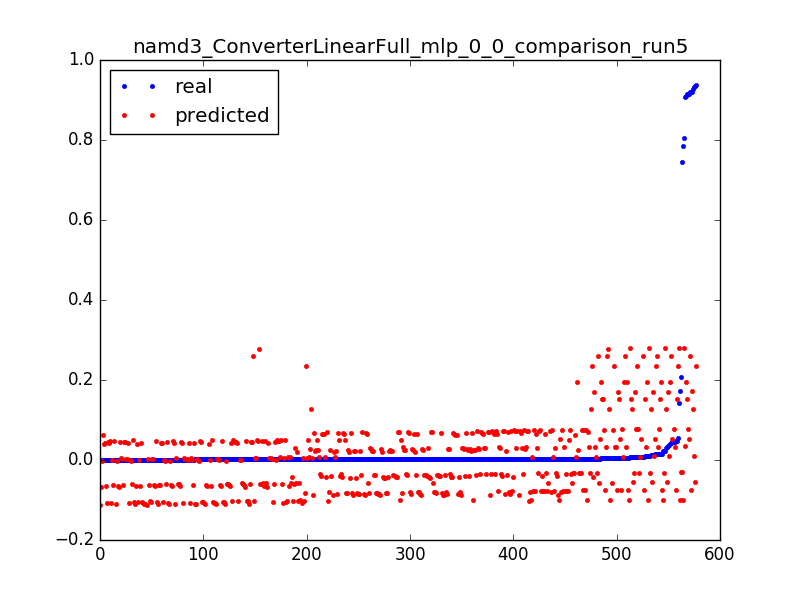

Data behind this chart, as committed beside it:
0.9284712114655862, 0.127987596963, 0.0031847133757961785
0.03095, 0.1278, 0.006369
0.01154, 0.1276, 0.009554
0.006438, 0.1274, 0.01274
0.004235, 0.1272, 0.01592
0.003239, 0.127, 0.01911
0.001692, 0.1268, 0.02229
0.9365, 0.2362, 0.003185
0.05514, 0.236, 0.006369
0.01476, 0.2358, 0.009554
0.007277, 0.2356, 0.01274
0.004458, 0.2354, 0.01592
0.003252, 0.2352, 0.01911
0.001639, 0.235, 0.02229
0.7858, -0.099, 0.003185
0.1734, -0.0992, 0.006369
0.02191, -0.09939, 0.009554
0.01031, -0.09959, 0.01274
0.006071, -0.09979, 0.01592
0.004288, -0.09999, 0.01911
0.00316, -0.1002, 0.02229
0.002636, -0.1004, 0.02548
0.002413, -0.1006, 0.02866
0.002177, -0.1008, 0.03185
0.0016, -0.101, 0.03503
0.002019, -0.1012, 0.03822
0.0024, -0.1014, 0.0414
0.00156, -0.1016, 0.04459
0.001587, -0.1018, 0.04777
0.001823, -0.102, 0.05096
0.001324, -0.1022, 0.05414
0.001167, -0.1024, 0.05732
0.001626, -0.1026, 0.06051
0.001364, -0.1028, 0.06369
0.001351, -0.103, 0.06688
0.001351, -0.1032, 0.07006
0.001337, -0.1034, 0.07325
0.001508, -0.1036, 0.07643
0.001298, -0.1038, 0.07962
0.001429, -0.104, 0.0828
0.001311, -0.1042, 0.08599
0.001272, -0.1044, 0.08917
0.001167, -0.1046, 0.09236
0.001495, -0.1048, 0.09554
0.001154, -0.105, 0.09873
0.001311, -0.1052, 0.1019
0.001141, -0.1054, 0.1051
0.001193, -0.1056, 0.1083
0.001272, -0.1058, 0.1115
0.00118, -0.106, 0.1146
0.001128, -0.1062, 0.1178
0.001206, -0.1064, 0.121
0.001482, -0.1066, 0.1242
0.001115, -0.1068, 0.1274
0.001233, -0.107, 0.1306
0.000931, -0.1072, 0.1338
0.0016, -0.1074, 0.1369
0.001246, -0.1076, 0.1401
0.001272, -0.1078, 0.1433
0.001298, -0.108, 0.1465
0.001154, -0.1082, 0.1497
... 517 more rows
